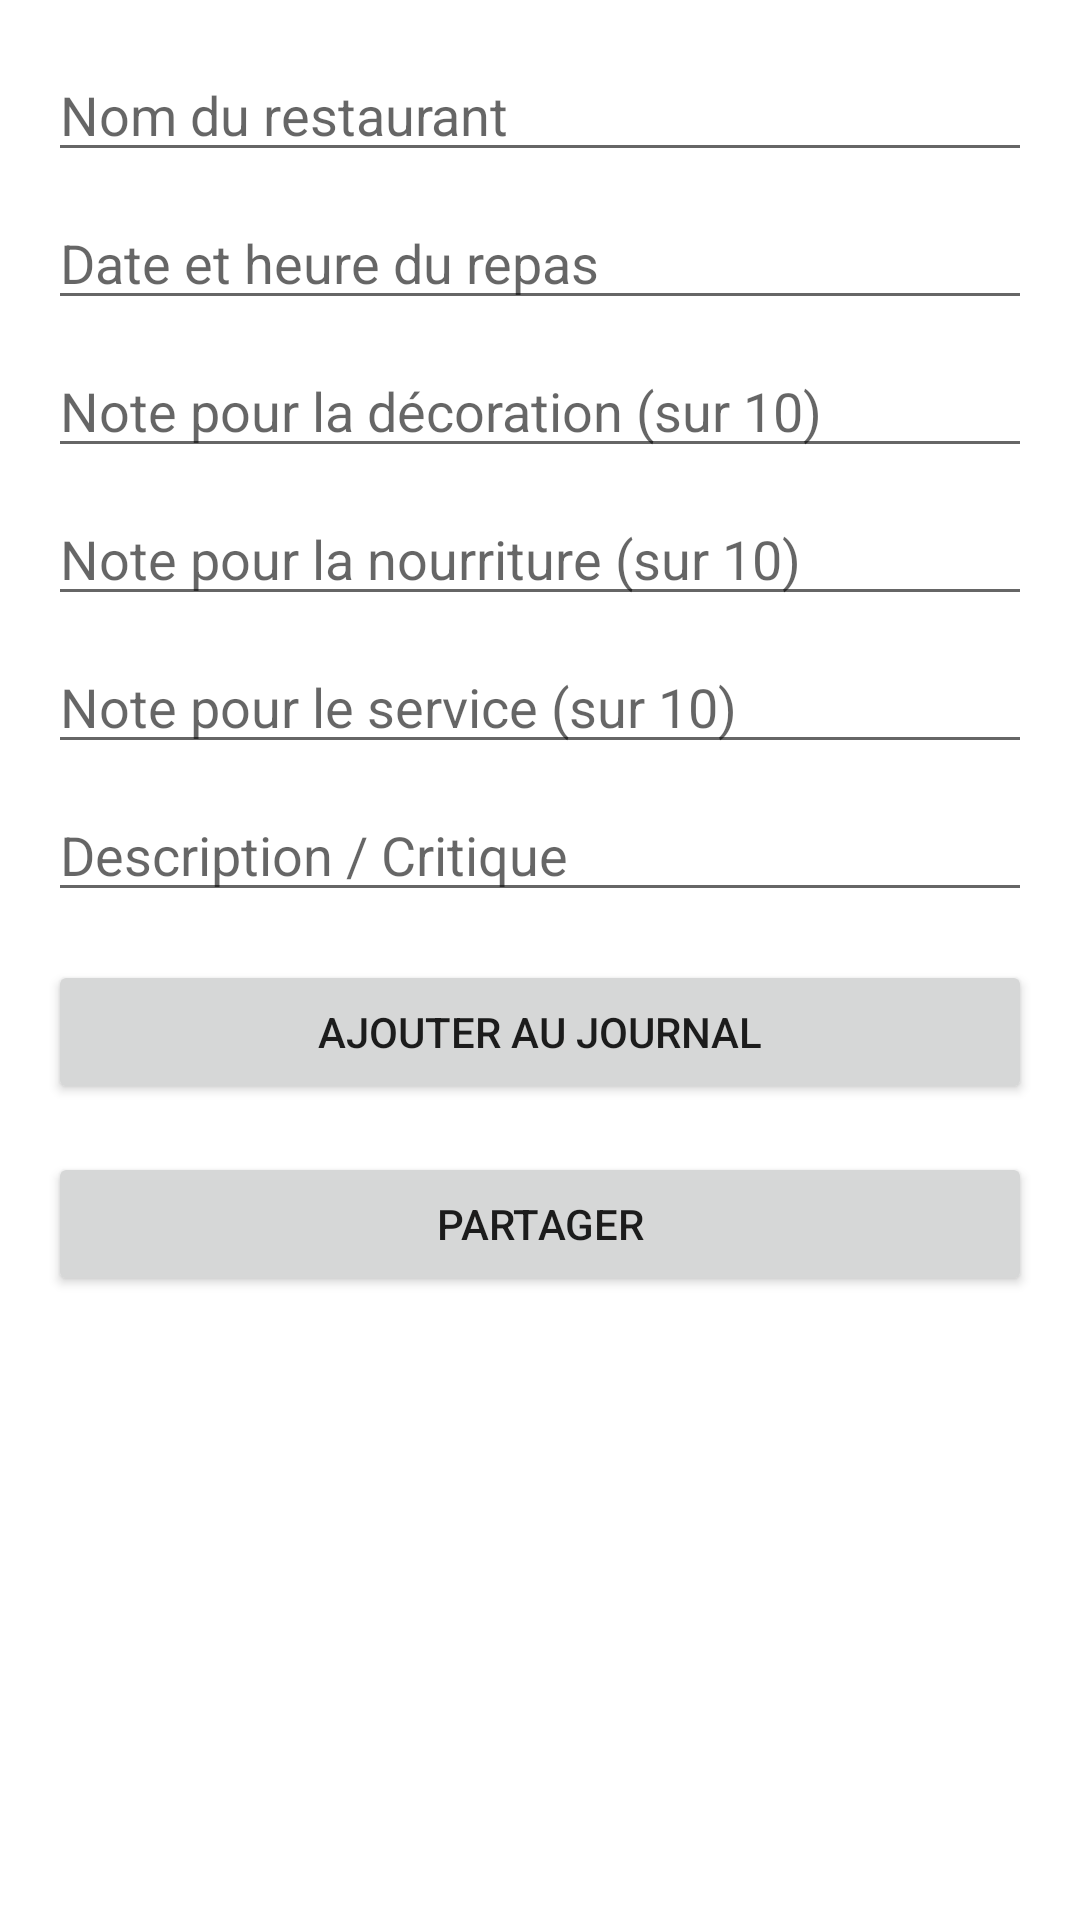

Write the Android layout XML for this screen, with the resource values it uses.
<!-- AndroidManifest.xml: application theme Theme.DevAndroid -->
<!-- res/layout/activity_main.xml -->
<?xml version="1.0" encoding="utf-8"?>
<LinearLayout
    xmlns:android="http://schemas.android.com/apk/res/android"
    xmlns:app="http://schemas.android.com/apk/res-auto"
    xmlns:tools="http://schemas.android.com/tools"
    android:layout_width="match_parent"
    android:layout_height="match_parent"
    android:orientation="vertical"
    android:padding="16dp"
    tools:context=".MainActivity">

    


    <EditText
        android:id="@+id/nomEditText"
        android:layout_width="match_parent"
        android:layout_height="wrap_content"
        android:hint="Nom du restaurant"
        android:inputType="text"
        android:layout_marginBottom="8dp"/>

    <EditText
        android:id="@+id/dateHeureEditText"
        android:layout_width="match_parent"
        android:layout_height="wrap_content"
        android:hint="Date et heure du repas"
        android:inputType="datetime"
        android:layout_marginBottom="8dp"/>

    <EditText
        android:id="@+id/decorationEditText"
        android:layout_width="match_parent"
        android:layout_height="wrap_content"
        android:hint="Note pour la décoration (sur 10)"
        android:inputType="numberDecimal"
        android:layout_marginBottom="8dp"/>

    <EditText
        android:id="@+id/nourritureEditText"
        android:layout_width="match_parent"
        android:layout_height="wrap_content"
        android:hint="Note pour la nourriture (sur 10)"
        android:inputType="numberDecimal"
        android:layout_marginBottom="8dp"/>

    <EditText
        android:id="@+id/serviceEditText"
        android:layout_width="match_parent"
        android:layout_height="wrap_content"
        android:hint="Note pour le service (sur 10)"
        android:inputType="numberDecimal"
        android:layout_marginBottom="8dp"/>

    <EditText
        android:id="@+id/descriptionEditText"
        android:layout_width="match_parent"
        android:layout_height="wrap_content"
        android:hint="Description / Critique"
        android:inputType="textMultiLine"
        android:layout_marginBottom="16dp"/>

    <Button
        android:id="@+id/addButton"
        android:layout_width="match_parent"
        android:layout_height="wrap_content"
        android:text="Ajouter au journal"
        android:layout_marginBottom="16dp"/>

    <Button
        android:id="@+id/shareButton"
        android:layout_width="match_parent"
        android:layout_height="wrap_content"
        android:text="Partager"
        android:layout_marginBottom="16dp"/>



</LinearLayout>
<!-- resources referenced by this layout -->
<resources>
  <style name="Theme.DevAndroid" parent="Theme.MaterialComponents.DayNight.DarkActionBar">
          
          <item name="colorPrimary">@color/purple_500</item>
          <item name="colorPrimaryVariant">@color/purple_700</item>
          <item name="colorOnPrimary">@color/white</item>
          
          <item name="colorSecondary">@color/teal_200</item>
          <item name="colorSecondaryVariant">@color/teal_700</item>
          <item name="colorOnSecondary">@color/black</item>
          
          <item name="android:statusBarColor">?attr/colorPrimaryVariant</item>
          
      </style>
  <!-- not gathered from this repository: default colours our renderer supplied (Android Studio template values) -->
  <color name="purple_500">#FF6200EE</color>
  <color name="purple_700">#FF3700B3</color>
  <color name="teal_200">#FF03DAC5</color>
  <color name="teal_700">#FF018786</color>
  <color name="black">#FF000000</color>
  <color name="white">#FFFFFFFF</color>
</resources>
